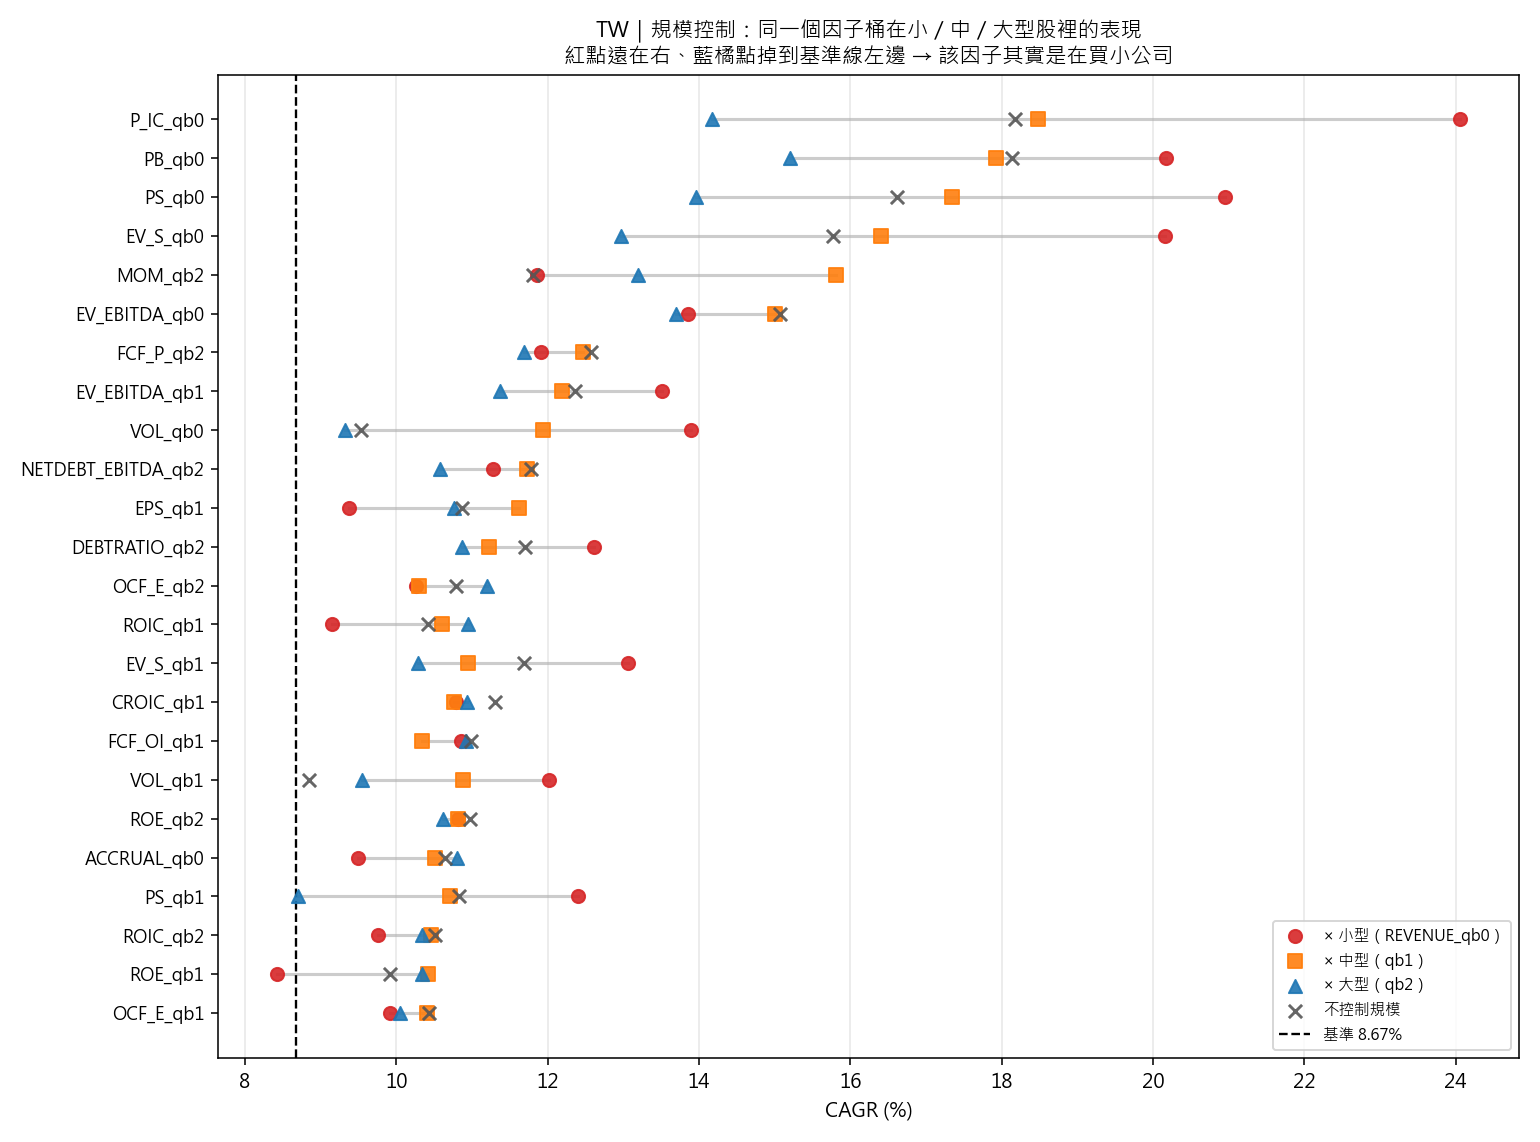

The file beside this chart, header and first rows:
因子桶, 單獨, 單獨持股, 小型, 小型持股, 中型, 中型持股, 大型, 大型持股, 小型超額, 中大型最佳, 中大型超額, 規模落差, 判定
P_IC_qb0, 0.1818, 463, 0.2406, 95.42, 0.1848, 152.3, 0.1417, 215.3, 0.1538, 0.1848, 0.09811, 0.0557, ✅ 撐得住規模控制
PB_qb0, 0.1814, 463, 0.2017, 122, 0.1792, 160.4, 0.152, 180.5, 0.115, 0.1792, 0.09249, 0.02248, ✅ 撐得住規模控制
PS_qb0, 0.1662, 462.6, 0.2096, 54.17, 0.1734, 165.7, 0.1395, 242.8, 0.1228, 0.1734, 0.08663, 0.0362, ✅ 撐得住規模控制
EV_S_qb0, 0.1577, 460.2, 0.2016, 70.48, 0.164, 159.6, 0.1297, 230.1, 0.1149, 0.164, 0.07729, 0.03757, ✅ 撐得住規模控制
MOM_qb2, 0.1181, 434.9, 0.1186, 124.7, 0.1581, 146.8, 0.1319, 172.2, 0.03183, 0.1581, 0.07136, -0.03953, ✅ 撐得住規模控制
EV_EBITDA_qb0, 0.1506, 460.4, 0.1386, 175.6, 0.1501, 130.2, 0.1369, 154.6, 0.05181, 0.1501, 0.06336, -0.01155, ✅ 撐得住規模控制
FCF_P_qb2, 0.1257, 461.7, 0.1191, 120.2, 0.1247, 161.1, 0.1169, 180.4, 0.03236, 0.1247, 0.03794, -0.005579, ✅ 撐得住規模控制
EV_EBITDA_qb1, 0.1236, 460.5, 0.1351, 91.42, 0.1219, 173.6, 0.1138, 195.5, 0.04837, 0.1219, 0.03518, 0.01319, ✅ 撐得住規模控制
VOL_qb0, 0.09537, 430.3, 0.139, 100.1, 0.1193, 149.8, 0.09319, 189.5, 0.05222, 0.1193, 0.03258, 0.01964, ✅ 撐得住規模控制
NETDEBT_EBITDA_qb2, 0.1178, 497.3, 0.1127, 132, 0.1172, 171.1, 0.1058, 194.2, 0.026, 0.1172, 0.03047, -0.004472, ✅ 撐得住規模控制
EPS_qb1, 0.1087, 510.5, 0.09368, 149.3, 0.1162, 186.7, 0.1076, 174.5, 0.00694, 0.1162, 0.02947, -0.02253, ✅ 撐得住規模控制
DEBTRATIO_qb2, 0.117, 511.2, 0.1261, 111.5, 0.1122, 155.6, 0.1087, 244, 0.03932, 0.1122, 0.02547, 0.01384, ✅ 撐得住規模控制
OCF_E_qb2, 0.1079, 506.7, 0.1026, 116.4, 0.103, 182.8, 0.112, 207.4, 0.01588, 0.112, 0.02526, -0.009379, ✅ 撐得住規模控制
ROIC_qb1, 0.1042, 511, 0.09145, 127.3, 0.1061, 178.5, 0.1095, 205.1, 0.004713, 0.1095, 0.02278, -0.01807, ✅ 撐得住規模控制
EV_S_qb1, 0.1169, 460.3, 0.1306, 127.1, 0.1095, 170.2, 0.1028, 163, 0.04389, 0.1095, 0.02276, 0.02113, ✅ 撐得住規模控制
CROIC_qb1, 0.113, 504.6, 0.1079, 167.2, 0.1077, 171.8, 0.1094, 165.6, 0.0212, 0.1094, 0.02261, -0.001412, ✅ 撐得住規模控制
FCF_OI_qb1, 0.1099, 503.7, 0.1085, 132.9, 0.1034, 179.4, 0.1092, 191.4, 0.02175, 0.1092, 0.02247, -0.0007161, ✅ 撐得住規模控制
VOL_qb1, 0.0885, 430.7, 0.1201, 123.6, 0.1088, 147.1, 0.09543, 168.8, 0.03339, 0.1088, 0.02202, 0.01138, ✅ 撐得住規模控制
ROE_qb2, 0.1097, 511.2, 0.1081, 110.8, 0.1082, 187.7, 0.1061, 212.7, 0.02137, 0.1082, 0.02146, -9.41617149178009e-05, ✅ 撐得住規模控制
ACCRUAL_qb0, 0.1064, 506, 0.09495, 168.9, 0.1052, 169.2, 0.108, 168, 0.008207, 0.108, 0.0213, -0.01309, ✅ 撐得住規模控制
PS_qb1, 0.1083, 463, 0.1241, 137.1, 0.107, 172.8, 0.08698, 153.1, 0.03731, 0.107, 0.02029, 0.01703, ✅ 撐得住規模控制
ROIC_qb2, 0.1051, 511.2, 0.09751, 131, 0.1046, 194.6, 0.1034, 185.6, 0.01077, 0.1046, 0.01786, -0.007082, ⚠️ 勉強（中大型僅小贏基準）
ROE_qb1, 0.09917, 511, 0.08427, 137.7, 0.1042, 181.4, 0.1034, 191.8, -0.002468, 0.1042, 0.01747, -0.01994, ⚠️ 勉強（中大型僅小贏基準）
OCF_E_qb1, 0.1044, 506.5, 0.09919, 169.1, 0.1041, 174.4, 0.1005, 163.0, 0.01245, 0.1041, 0.01731, -0.004863, ⚠️ 勉強（中大型僅小贏基準）
ACCRUAL_qb1, 0.1017, 506.5, 0.09771, 162.5, 0.09461, 166.5, 0.1039, 177.5, 0.01097, 0.1039, 0.01714, -0.006175, ⚠️ 勉強（中大型僅小贏基準）
REV_G_qb1, 0.1013, 504.3, 0.09865, 124.6, 0.09658, 175.7, 0.1027, 203.9, 0.01191, 0.1027, 0.01597, -0.004064, ⚠️ 勉強（中大型僅小贏基準）
DEBTRATIO_qb1, 0.1011, 511.0, 0.08962, 136.5, 0.1015, 194.7, 0.1001, 179.8, 0.002883, 0.1015, 0.01475, -0.01187, ⚠️ 勉強（中大型僅小贏基準）
NETDEBT_EBITDA_qb0, 0.1032, 496.6, 0.106, 222.1, 0.0923, 153, 0.1012, 121.5, 0.01922, 0.1012, 0.01446, 0.004761, ⚠️ 勉強（中大型僅小贏基準）
EPS_qb2, 0.09788, 511.3, 0.08593, 94.11, 0.09398, 184, 0.1011, 233.2, -0.0008099, 0.1011, 0.01435, -0.01516, ⚠️ 勉強（中大型僅小贏基準）
P_IC_qb1, 0.1093, 463.3, 0.116, 145.6, 0.1007, 166.4, 0.09369, 151.3, 0.02923, 0.1007, 0.01396, 0.01527, ⚠️ 勉強（中大型僅小贏基準）
VOL_qb2, 0.08829, 430.9, 0.1028, 171.2, 0.09978, 145.7, 0.09743, 122.8, 0.0161, 0.09978, 0.01304, 0.003066, ⚠️ 勉強（中大型僅小贏基準）
PB_qb1, 0.1075, 463.3, 0.1138, 144.4, 0.09902, 155.4, 0.09709, 163.5, 0.02709, 0.09902, 0.01228, 0.01481, ⚠️ 勉強（中大型僅小贏基準）
FCF_OI_qb2, 0.09994, 504, 0.09239, 178.7, 0.0985, 169, 0.09517, 156.3, 0.005644, 0.0985, 0.01176, -0.006115, ⚠️ 勉強（中大型僅小贏基準）
DEBTRATIO_qb0, 0.0995, 510.6, 0.09801, 262.5, 0.09392, 160.6, 0.09785, 87.4, 0.01127, 0.09785, 0.01111, 0.0001613, ⚠️ 勉強（中大型僅小贏基準）
MOM_qb1, 0.08403, 434.6, 0.1389, 124.6, 0.09759, 149.6, 0.07788, 169.2, 0.05212, 0.09759, 0.01085, 0.04127, ⚠️ 勉強（中大型僅小贏基準）
REV_G_qb2, 0.09833, 504.6, 0.1012, 151.5, 0.09745, 173.3, 0.08948, 179.8, 0.01441, 0.09745, 0.01071, 0.003709, ⚠️ 勉強（中大型僅小贏基準）
NETDEBT_EBITDA_qb1, 0.09905, 497.1, 0.0978, 125.1, 0.09523, 182.1, 0.09715, 189.8, 0.01106, 0.09715, 0.01041, 0.0006494, ⚠️ 勉強（中大型僅小贏基準）
CROIC_qb2, 0.09688, 504.9, 0.08737, 151.7, 0.09569, 176.6, 0.0962, 176.6, 0.0006252, 0.0962, 0.009463, -0.008838, ⚠️ 勉強（中大型僅小贏基準）
FCF_P_qb0, 0.09987, 461.1, 0.1124, 146.7, 0.09339, 149.3, 0.08392, 165.1, 0.02566, 0.09339, 0.006649, 0.01901, ⚠️ 勉強（中大型僅小贏基準）
FCF_P_qb1, 0.0963, 461.4, 0.08716, 161.6, 0.09299, 157.8, 0.09139, 141.9, 0.0004214, 0.09299, 0.00625, -0.005829, ⚠️ 勉強（中大型僅小贏基準）
ACCRUAL_qb2, 0.08395, 506.7, 0.09523, 168.4, 0.08293, 173.5, 0.06711, 164.8, 0.00849, 0.08293, -0.003814, 0.0123, ❌ 兩層都沒效
EPS_qb0, 0.09708, 510.9, 0.1023, 267, 0.08188, 140.3, 0.06028, 103.6, 0.01559, 0.08188, -0.004866, 0.02045, ❌ 兩層都沒效
ROIC_qb0, 0.09375, 510.5, 0.09923, 252.2, 0.08133, 137.8, 0.06193, 120.5, 0.01249, 0.08133, -0.005407, 0.0179, ❌ 兩層都沒效
FCF_OI_qb0, 0.08486, 503.4, 0.0922, 183.7, 0.08121, 160.3, 0.07503, 159.4, 0.005458, 0.08121, -0.005532, 0.01099, ❌ 兩層都沒效
ROE_qb0, 0.09376, 510.5, 0.09918, 262.1, 0.07958, 141.7, 0.0579, 106.7, 0.01243, 0.07958, -0.007166, 0.0196, ❌ 兩層都沒效
CROIC_qb0, 0.08257, 504.3, 0.09108, 179.2, 0.07907, 160.3, 0.07436, 164.8, 0.004336, 0.07907, -0.007673, 0.01201, ❌ 兩層都沒效
OCF_E_qb0, 0.08278, 506, 0.09128, 214.3, 0.07755, 151.9, 0.06368, 139.9, 0.004536, 0.07755, -0.009195, 0.01373, ❌ 兩層都沒效
REV_G_qb0, 0.09041, 503.8, 0.1065, 217.4, 0.07538, 158.7, 0.06663, 127.7, 0.0198, 0.07538, -0.01136, 0.03116, ❌ 兩層都沒效
P_IC_qb2, 0.05639, 463.6, 0.04329, 187.9, 0.05134, 150, 0.06523, 125.8, -0.04346, 0.06523, -0.02151, -0.02194, ❌ 兩層都沒效
PS_qb2, 0.07413, 463.2, 0.07935, 236.5, 0.05111, 130.2, 0.06507, 96.45, -0.007389, 0.06507, -0.02168, 0.01429, ❌ 兩層都沒效
EV_S_qb2, 0.07544, 460.7, 0.07812, 228.8, 0.05895, 137.1, 0.06503, 94.75, -0.008624, 0.06503, -0.02171, 0.01308, ❌ 兩層都沒效
PB_qb2, 0.0575, 463.6, 0.03959, 162.4, 0.05138, 152.8, 0.06121, 148.4, -0.04715, 0.06121, -0.02554, -0.02162, ❌ 兩層都沒效
MOM_qb0, 0.05355, 434.3, 0.08258, 150.4, 0.05836, 150.8, 0.06043, 141.8, -0.00416, 0.06043, -0.02632, 0.02216, ❌ 兩層都沒效
EV_EBITDA_qb2, 0.06176, 460.9, 0.06005, 160.4, 0.05767, 163, 0.04566, 137.4, -0.02669, 0.05767, -0.02908, 0.002386, ❌ 兩層都沒效
